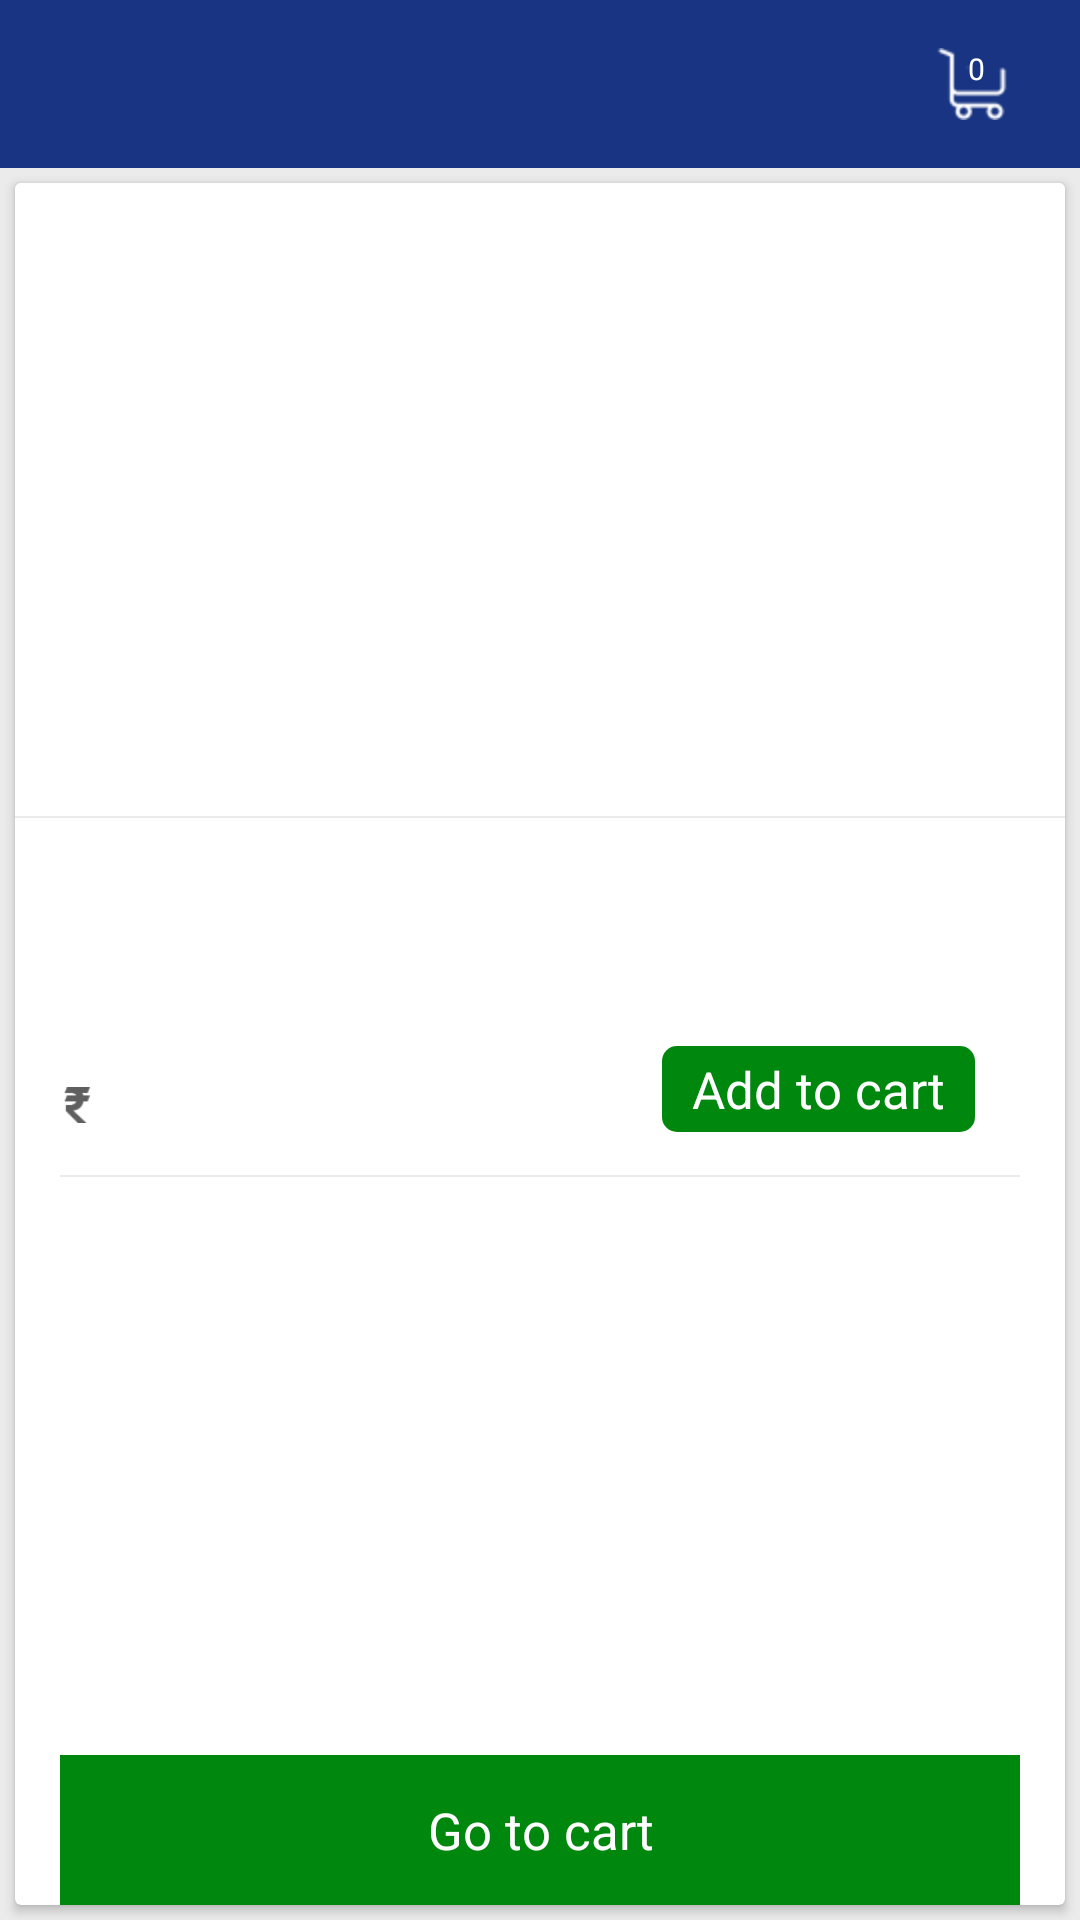

Android layout source for this screen:
<!-- AndroidManifest.xml: application theme AppTheme -->
<!-- res/layout/productdescription.xml -->
<?xml version="1.0" encoding="utf-8"?>
<LinearLayout
	xmlns:android="http://schemas.android.com/apk/res/android"
	android:layout_width="match_parent"
	android:layout_height="match_parent"
	android:background="@color/app_back"
	android:orientation="vertical">

	<include
		layout="@layout/toolbar"/>


	<android.support.v7.widget.CardView
		android:layout_width="match_parent"
		android:layout_height="match_parent"
		android:layout_margin="@dimen/margin_5">
<RelativeLayout
	android:layout_width="match_parent"
	android:layout_height="match_parent">
	<ScrollView
		android:layout_width="match_parent"
		android:layout_height="wrap_content">
		<LinearLayout
			android:layout_width="match_parent"
			android:layout_height="wrap_content"
			android:orientation="vertical"
			android:paddingBottom="@dimen/text_10">



				<android.support.v4.view.ViewPager
					android:id="@+id/pager_zoom"
					android:layout_width="match_parent"
					android:layout_height="200dp"
					android:layout_gravity="center"
					android:background="#ffffff"/>

				<android.support.v7.widget.RecyclerView
					android:id="@+id/dots"
					android:layout_width="wrap_content"
					android:layout_height="wrap_content"
					android:layout_gravity="center_horizontal|bottom"
					android:layout_margin="4dp">

				</android.support.v7.widget.RecyclerView>



			<View
				android:layout_width="match_parent"
				android:layout_height="@dimen/margin_0.5"
				android:layout_marginBottom="@dimen/margin_3"
				android:layout_marginTop="@dimen/margin_3"
				android:background="@color/app_back"/>

			<LinearLayout
				android:layout_width="match_parent"
				android:layout_height="wrap_content"
				android:layout_margin="@dimen/text_15"
				android:orientation="vertical">

				<TextView
					android:id="@+id/productname"
					android:layout_width="match_parent"
					android:layout_height="wrap_content"
					android:text=""
					android:textSize="@dimen/margin_15"
					android:textColor="@color/prod_name_text_color"/>

				<TextView
					android:id="@+id/productdetails"
					android:layout_width="match_parent"
					android:layout_height="wrap_content"
					android:layout_marginTop="@dimen/text_10"
					android:text=""
					android:singleLine="true"
					android:ellipsize="end"
					android:layout_marginLeft="@dimen/text_10"
					android:textSize="@dimen/text_13"
					android:textColor="@color/text_light_black_color"/>
				<LinearLayout
					android:layout_width="match_parent"
					android:layout_height="@dimen/margin_40"
					android:orientation="horizontal"
					android:layout_marginTop="10dp"
					android:gravity="center_vertical">
					<LinearLayout
						android:layout_width="match_parent"
						android:layout_height="wrap_content"
						android:layout_weight=".5"
						android:gravity="center_vertical"
						android:orientation="horizontal">
						<ImageView
							android:layout_width="12dp"
							android:layout_height="12dp"
							android:background="@mipmap/rupee_icon"/>
						<TextView
							android:id="@+id/amount"
							android:layout_width="wrap_content"
							android:layout_height="wrap_content"
							android:gravity="center_vertical"
							android:text=""
							android:textSize="@dimen/margin_15"
							android:textColor="@color/text_light_black_color"/>
					</LinearLayout>
					<LinearLayout
						android:layout_width="match_parent"
						android:layout_height="wrap_content"
						android:layout_weight=".5"
						android:gravity="center|right"
						android:layout_marginRight="@dimen/text_10"
						android:orientation="vertical">
						<LinearLayout
							android:id="@+id/addcartlayout"
							android:layout_width="match_parent"
							android:layout_height="wrap_content"
							android:layout_marginLeft="@dimen/margin_5"
							android:layout_marginRight="@dimen/margin_5"
							android:gravity="center|right"
							android:orientation="horizontal"
							android:visibility="visible">

							<TextView
								android:id="@+id/addcarttext"
								android:layout_width="wrap_content"
								android:layout_height="wrap_content"
								android:gravity="center"
								android:text="@string/addtocart"
								android:paddingLeft="@dimen/text_10"
								android:paddingRight="@dimen/text_10"
								android:paddingTop="@dimen/margin_3"
								android:paddingBottom="@dimen/margin_3"
								android:background="@drawable/rounr_addtocart"
								android:textColor="@color/white"
								android:textSize="@dimen/text_17"
								android:visibility="visible"
								android:textStyle="normal"/>
						</LinearLayout>

						<LinearLayout
							android:id="@+id/plusminuslayout"
							android:layout_width="wrap_content"
							android:layout_height="wrap_content"
							android:layout_marginLeft="@dimen/margin_5"
							android:layout_marginRight="@dimen/margin_10"
							android:gravity="center|right"
							android:orientation="horizontal"
							android:visibility="gone">

							<LinearLayout
								android:layout_width="wrap_content"
								android:layout_height="wrap_content"
								android:gravity="center">

								<ImageView
									android:id="@+id/plusbutton"
									android:layout_width="@dimen/margin_25"
									android:layout_height="@dimen/margin_25"
									android:background="@mipmap/plus_icon"/>
							</LinearLayout>

							<LinearLayout
								android:layout_width="@dimen/text_30"
								android:layout_height="wrap_content"
								android:gravity="center">

								<TextView
									android:id="@+id/count"
									android:layout_width="wrap_content"
									android:layout_height="wrap_content"
									android:text="0"
									android:textColor="@color/colorPrimary"
									android:textSize="@dimen/text_18"/>
							</LinearLayout>

							<LinearLayout
								android:layout_width="wrap_content"
								android:layout_height="wrap_content"
								android:gravity="center">

								<ImageView
									android:id="@+id/minusbutton"
									android:layout_width="@dimen/margin_25"
									android:layout_height="@dimen/margin_25"
									android:background="@mipmap/minus_icon"/>
							</LinearLayout>

						</LinearLayout>
						<TextView
							android:id="@+id/addingtext"
							android:layout_width="wrap_content"
							android:layout_height="wrap_content"
							android:gravity="center"
							android:text=""
							android:layout_marginRight="@dimen/margin_40"
							android:textColor="#cd2121"
							android:textSize="@dimen/margin_8"
							android:visibility="invisible"/>
					</LinearLayout>
				</LinearLayout>


				<View
					android:layout_width="match_parent"
					android:layout_height="@dimen/margin_0.5"
					android:layout_marginBottom="@dimen/margin_3"
					android:layout_marginTop="@dimen/margin_3"
					android:background="@color/app_back"/>
				<TextView
					android:id="@+id/desc"
					android:layout_width="match_parent"
					android:layout_height="wrap_content"
					android:layout_marginTop="@dimen/margin_5"
					android:gravity="center"
					android:textSize="@dimen/text_13"
					android:textColor="@color/text_light_black_color"
					android:text=""/>
			</LinearLayout>

		</LinearLayout>
	</ScrollView>
	<LinearLayout
		android:id="@+id/addtocart"
		android:layout_width="match_parent"
		android:layout_height="@dimen/margin_50"
		android:layout_marginLeft="@dimen/margin_15"
		android:layout_marginRight="@dimen/margin_15"
		android:background="@color/otp_button_color"
		android:gravity="center"
		android:layout_alignParentBottom="true"
		android:layout_centerHorizontal="true">
		<TextView
			android:id="@+id/addtocarttext"
			android:layout_width="wrap_content"
			android:layout_height="wrap_content"
			android:text="@string/gotocart"
			android:textSize="@dimen/text_17"
			android:textStyle="normal"
			android:gravity="center"
			android:drawablePadding="@dimen/margin_5"
			android:textColor="@color/white"/>

	</LinearLayout>
		</RelativeLayout>
	</android.support.v7.widget.CardView>


</LinearLayout>
<!-- res/layout/toolbar.xml (included above) -->
<?xml version="1.0" encoding="utf-8"?>
<android.support.design.widget.AppBarLayout
	xmlns:android="http://schemas.android.com/apk/res/android"
	xmlns:app="http://schemas.android.com/apk/res-auto"
	android:layout_width="match_parent"
	android:layout_height="wrap_content"
	android:theme="@style/AppTheme.AppBarOverlay">

	<android.support.v7.widget.Toolbar
		android:id="@+id/toolbar"
		android:layout_width="match_parent"
		android:layout_height="?attr/actionBarSize"
		android:background="?attr/colorPrimary"
		app:popupTheme="@style/AppTheme.PopupOverlay">

		<LinearLayout
			android:layout_width="match_parent"
			android:layout_height="match_parent"
			android:orientation="horizontal">

			<TextView
				android:id="@+id/toolbartext"
				android:layout_width="match_parent"
				android:layout_height="match_parent"
				android:layout_weight=".2"
				android:gravity="center"
				android:textAllCaps="true"
				android:maxLines="1"
				android:ellipsize="end"
				android:textColor="@color/white"
				android:textSize="@dimen/text_14"
				android:textStyle="normal"/>

			<LinearLayout
				android:id="@+id/cartlayout"
				android:layout_width="match_parent"
				android:layout_height="match_parent"
				android:layout_weight=".8"
				android:gravity="center">

				<RelativeLayout
					android:layout_width="match_parent"
					android:layout_height="match_parent">

					<ImageView
						android:id="@+id/imageView2"
						android:layout_width="wrap_content"
						android:layout_height="wrap_content"
						android:layout_centerHorizontal="true"
						android:layout_centerVertical="true"
						android:background="@mipmap/cart_icon"/>

					<TextView
						android:id="@+id/cartcount"
						android:layout_width="wrap_content"
						android:layout_height="wrap_content"
						android:textColor="@color/white"
						android:textStyle="normal"
						android:text="0"
						android:gravity="center"
						android:textSize="@dimen/text_10"
						android:layout_alignTop="@+id/imageView2"
						android:layout_centerHorizontal="true"/>
				</RelativeLayout>
			</LinearLayout>
		</LinearLayout>
	</android.support.v7.widget.Toolbar>
</android.support.design.widget.AppBarLayout>
<!-- resources referenced by this layout -->
<resources>
  <color name="app_back">#EBEBEB</color>
  <color name="colorPrimary">#183482</color>
  <color name="otp_button_color">#00870D</color>
  <color name="prod_name_text_color">#3F3F3F</color>
  <color name="text_light_black_color">#5F5F5F</color>
  <color name="white">#ffffff</color>
  <dimen name="margin_0.5">0.5dp</dimen>
  <dimen name="margin_10">10dp</dimen>
  <dimen name="margin_15">15dp</dimen>
  <dimen name="margin_25">25dp</dimen>
  <dimen name="margin_3">3dp</dimen>
  <dimen name="margin_40">40dp</dimen>
  <dimen name="margin_5">5dp</dimen>
  <dimen name="margin_50">50dp</dimen>
  <dimen name="margin_8">8dp</dimen>
  <dimen name="text_10">10sp</dimen>
  <dimen name="text_13">13dp</dimen>
  <dimen name="text_14">14dp</dimen>
  <dimen name="text_15">15dp</dimen>
  <dimen name="text_17">17dp</dimen>
  <dimen name="text_18">18dp</dimen>
  <dimen name="text_30">30sp</dimen>
  <!-- drawable rounr_addtocart (drawable) -->
  <?xml version="1.0" encoding="utf-8"?>
  <shape xmlns:android="http://schemas.android.com/apk/res/android"
  	android:shape="rectangle" android:padding="10dp">
  	
  	<solid android:color="#00870D"/>
  	<corners android:bottomLeftRadius="5dp"
  		android:bottomRightRadius="5dp"
  		android:topRightRadius="@dimen/margin_5"
  		android:topLeftRadius="@dimen/margin_5"/>
  </shape>
  <!-- mipmap cart_icon: png bitmap (mipmap-hdpi, 908 bytes) -->
  <!-- mipmap minus_icon: png bitmap (mipmap-hdpi, 593 bytes) -->
  <!-- mipmap plus_icon: png bitmap (mipmap-hdpi, 812 bytes) -->
  <!-- mipmap rupee_icon: png bitmap (mipmap-hdpi, 22200 bytes) -->
  <string name="addtocart">Add to cart</string>
  <string name="gotocart">Go to cart</string>
  <style name="AppTheme.AppBarOverlay" parent="ThemeOverlay.AppCompat.Dark.ActionBar" />
  <style name="AppTheme.PopupOverlay" parent="ThemeOverlay.AppCompat.Light" />
  <style name="AppTheme" parent="Theme.AppCompat.Light.DarkActionBar">
  		
  		<item name="colorPrimary">@color/colorPrimary</item>
  		<item name="colorPrimaryDark">@color/colorPrimaryDark</item>
  		<item name="colorAccent">@color/colorAccent</item>
  	</style>
  <color name="colorPrimaryDark">#122C69</color>
  <color name="colorAccent">#008E0C</color>
</resources>
